Run: headless pygame with SDL's dummy video driver; simulated clock (each Clock.tick advances the game by its frame time, no real sleeping); random seed 0; keys injected as events and as key.get_pressed() state; no mouse input.
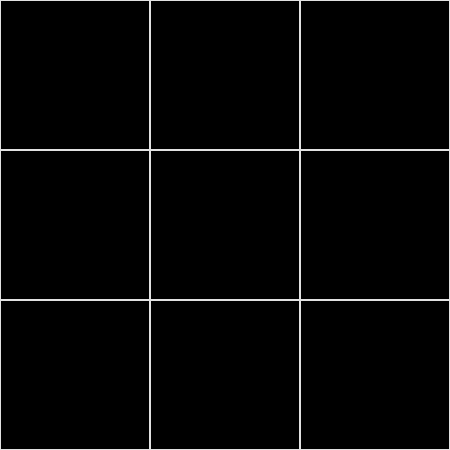
Frame 1 of 4 · flips 1–60 · no input
Frame 2 of 4 · flips 61–180 · tapped SPACE, RETURN · held RIGHT (→), D · screen unchanged from frame 1, image omitted
Frame 3 of 4 · flips 181–300 · held DOWN (↓), S · screen unchanged from frame 2, image omitted
Frame 4 of 4 · flips 301–420 · held LEFT (←), A, UP (↑), W · screen unchanged from frame 3, image omitted

The pygame program that drew these frames:

import pygame

pygame.init()

screen_width = 450
screen_height = 450
screen_size = (screen_width, screen_height)

screen = pygame.display.set_mode(screen_size)
pygame.display.set_caption("Tic Tac Toe")

CELL_SIZE = 150
ROW_COUNT = screen_height // 3
COL_COUNT = screen_width // 3
WHITE = (225, 225, 225)

running = True

while running:
    for event in pygame.event.get():
        if event.type == pygame.QUIT:
            running = False
    for c in range(COL_COUNT):
        for r in range(ROW_COUNT):
            pygame.draw.rect(screen, WHITE, (c * CELL_SIZE, r * CELL_SIZE, CELL_SIZE, CELL_SIZE), 1)

    pygame.display.update()

pygame.quit()
